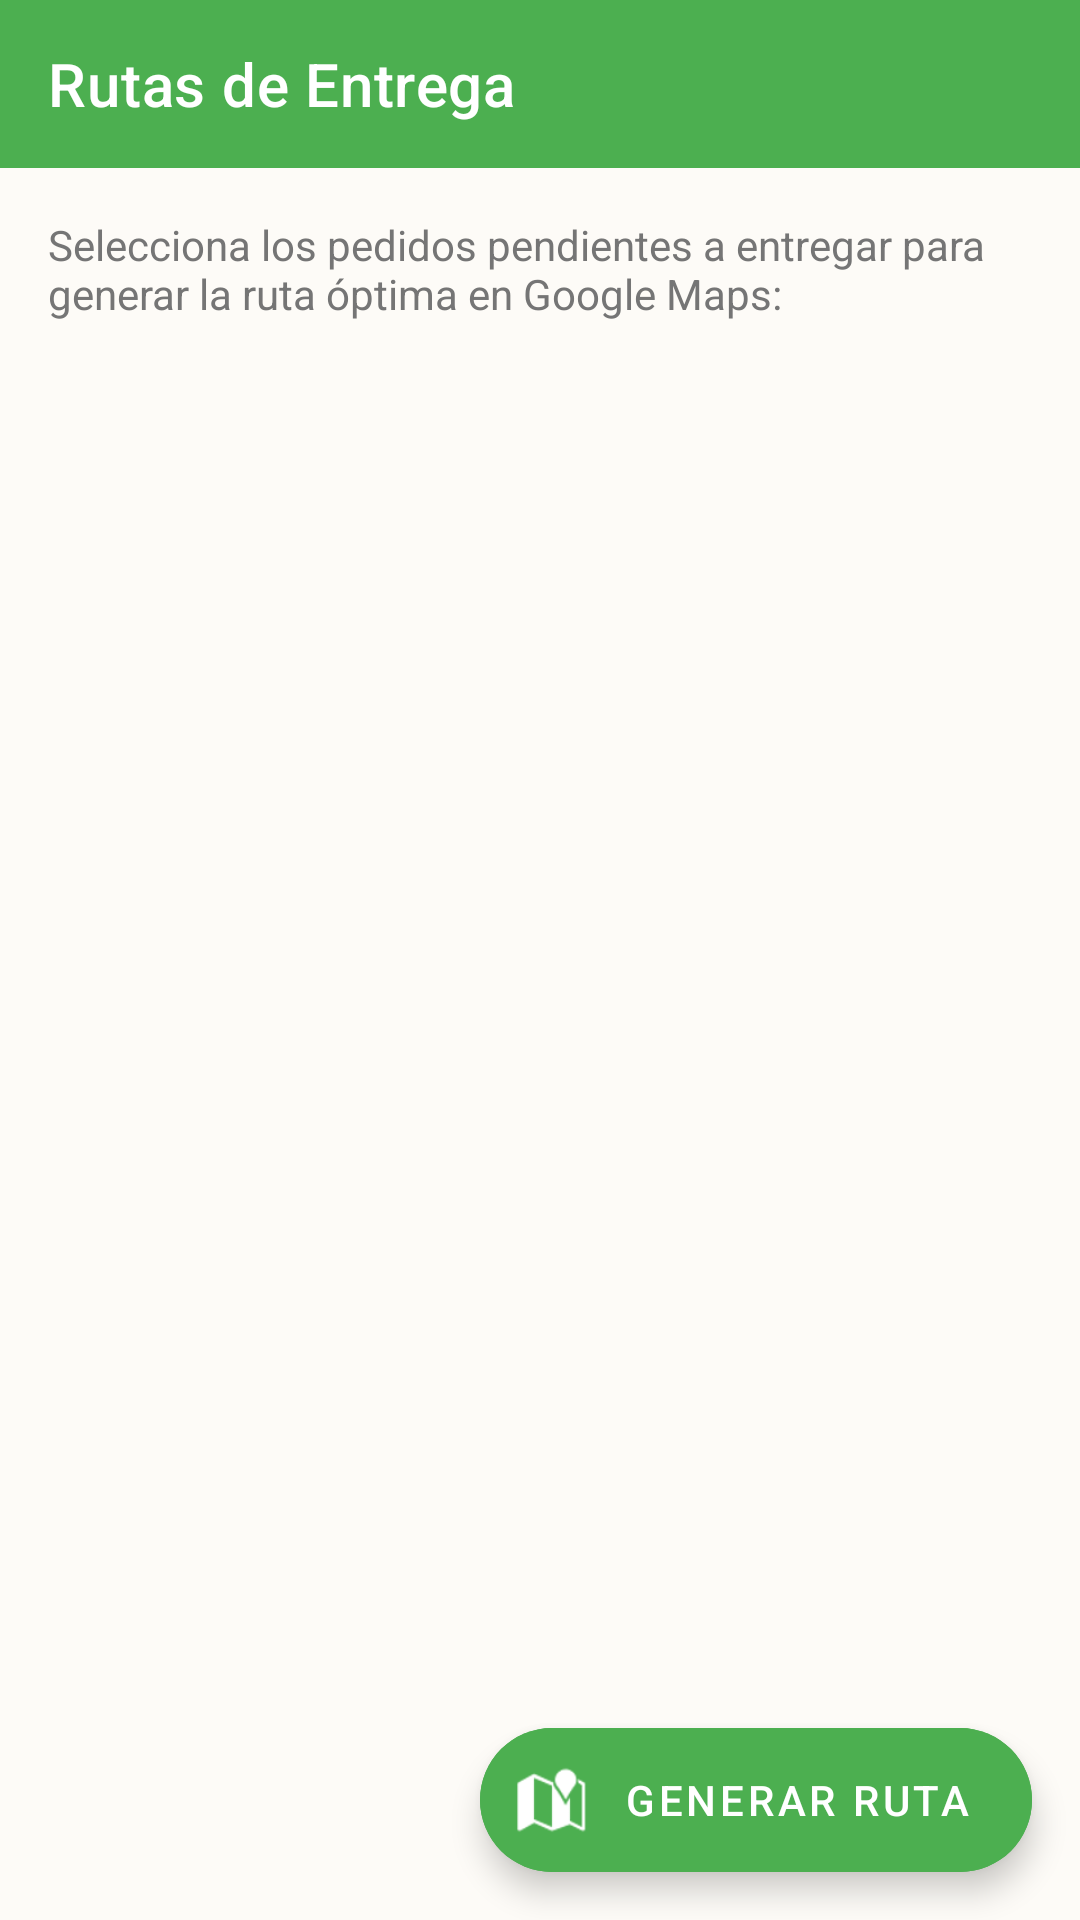

Android layout source for this screen:
<!-- AndroidManifest.xml: application theme Theme.AtresanosApp -->
<!-- res/layout/fragment_admin_routes.xml -->
<?xml version="1.0" encoding="utf-8"?>
<androidx.constraintlayout.widget.ConstraintLayout 
    xmlns:android="http://schemas.android.com/apk/res/android"
    xmlns:app="http://schemas.android.com/apk/res-auto"
    android:layout_width="match_parent"
    android:layout_height="match_parent"
    android:background="@color/background">

    <com.google.android.material.appbar.MaterialToolbar
        android:id="@+id/toolbar_routes"
        android:layout_width="match_parent"
        android:layout_height="?attr/actionBarSize"
        android:background="@color/primary"
        app:title="Rutas de Entrega"
        app:titleTextColor="@color/white"
        app:layout_constraintTop_toTopOf="parent" />

    <TextView
        android:id="@+id/tv_routes_desc"
        android:layout_width="match_parent"
        android:layout_height="wrap_content"
        android:text="Selecciona los pedidos pendientes a entregar para generar la ruta óptima en Google Maps:"
        android:textColor="@color/text_secondary"
        android:textSize="14sp"
        android:layout_margin="16dp"
        app:layout_constraintTop_toBottomOf="@id/toolbar_routes"/>

    <androidx.recyclerview.widget.RecyclerView
        android:id="@+id/rv_route_orders"
        android:layout_width="match_parent"
        android:layout_height="0dp"
        android:layout_marginTop="8dp"
        android:clipToPadding="false"
        android:paddingBottom="80dp"
        app:layout_constraintTop_toBottomOf="@id/tv_routes_desc"
        app:layout_constraintBottom_toBottomOf="parent" />

    <com.google.android.material.floatingactionbutton.ExtendedFloatingActionButton
        android:id="@+id/fab_generate_route"
        android:layout_width="wrap_content"
        android:layout_height="wrap_content"
        android:layout_margin="16dp"
        android:text="Generar Ruta"
        android:textColor="@color/white"
        app:icon="@android:drawable/ic_dialog_map"
        app:iconTint="@color/white"
        android:backgroundTint="@color/primary"
        app:layout_constraintBottom_toBottomOf="parent"
        app:layout_constraintEnd_toEndOf="parent" />

</androidx.constraintlayout.widget.ConstraintLayout>
<!-- resources referenced by this layout -->
<resources>
  <color name="background">#FDFBF7</color>
  <color name="primary">#4CAF50</color>
  <color name="text_secondary">#757575</color>
  <color name="white">#FFFFFF</color>
  <style name="Theme.AtresanosApp" parent="Theme.MaterialComponents.Light.NoActionBar">
          <item name="colorPrimary">@color/primary</item>
          <item name="colorSecondary">@color/secondary</item>
      </style>
  <color name="secondary">#8D6E63</color>
</resources>
